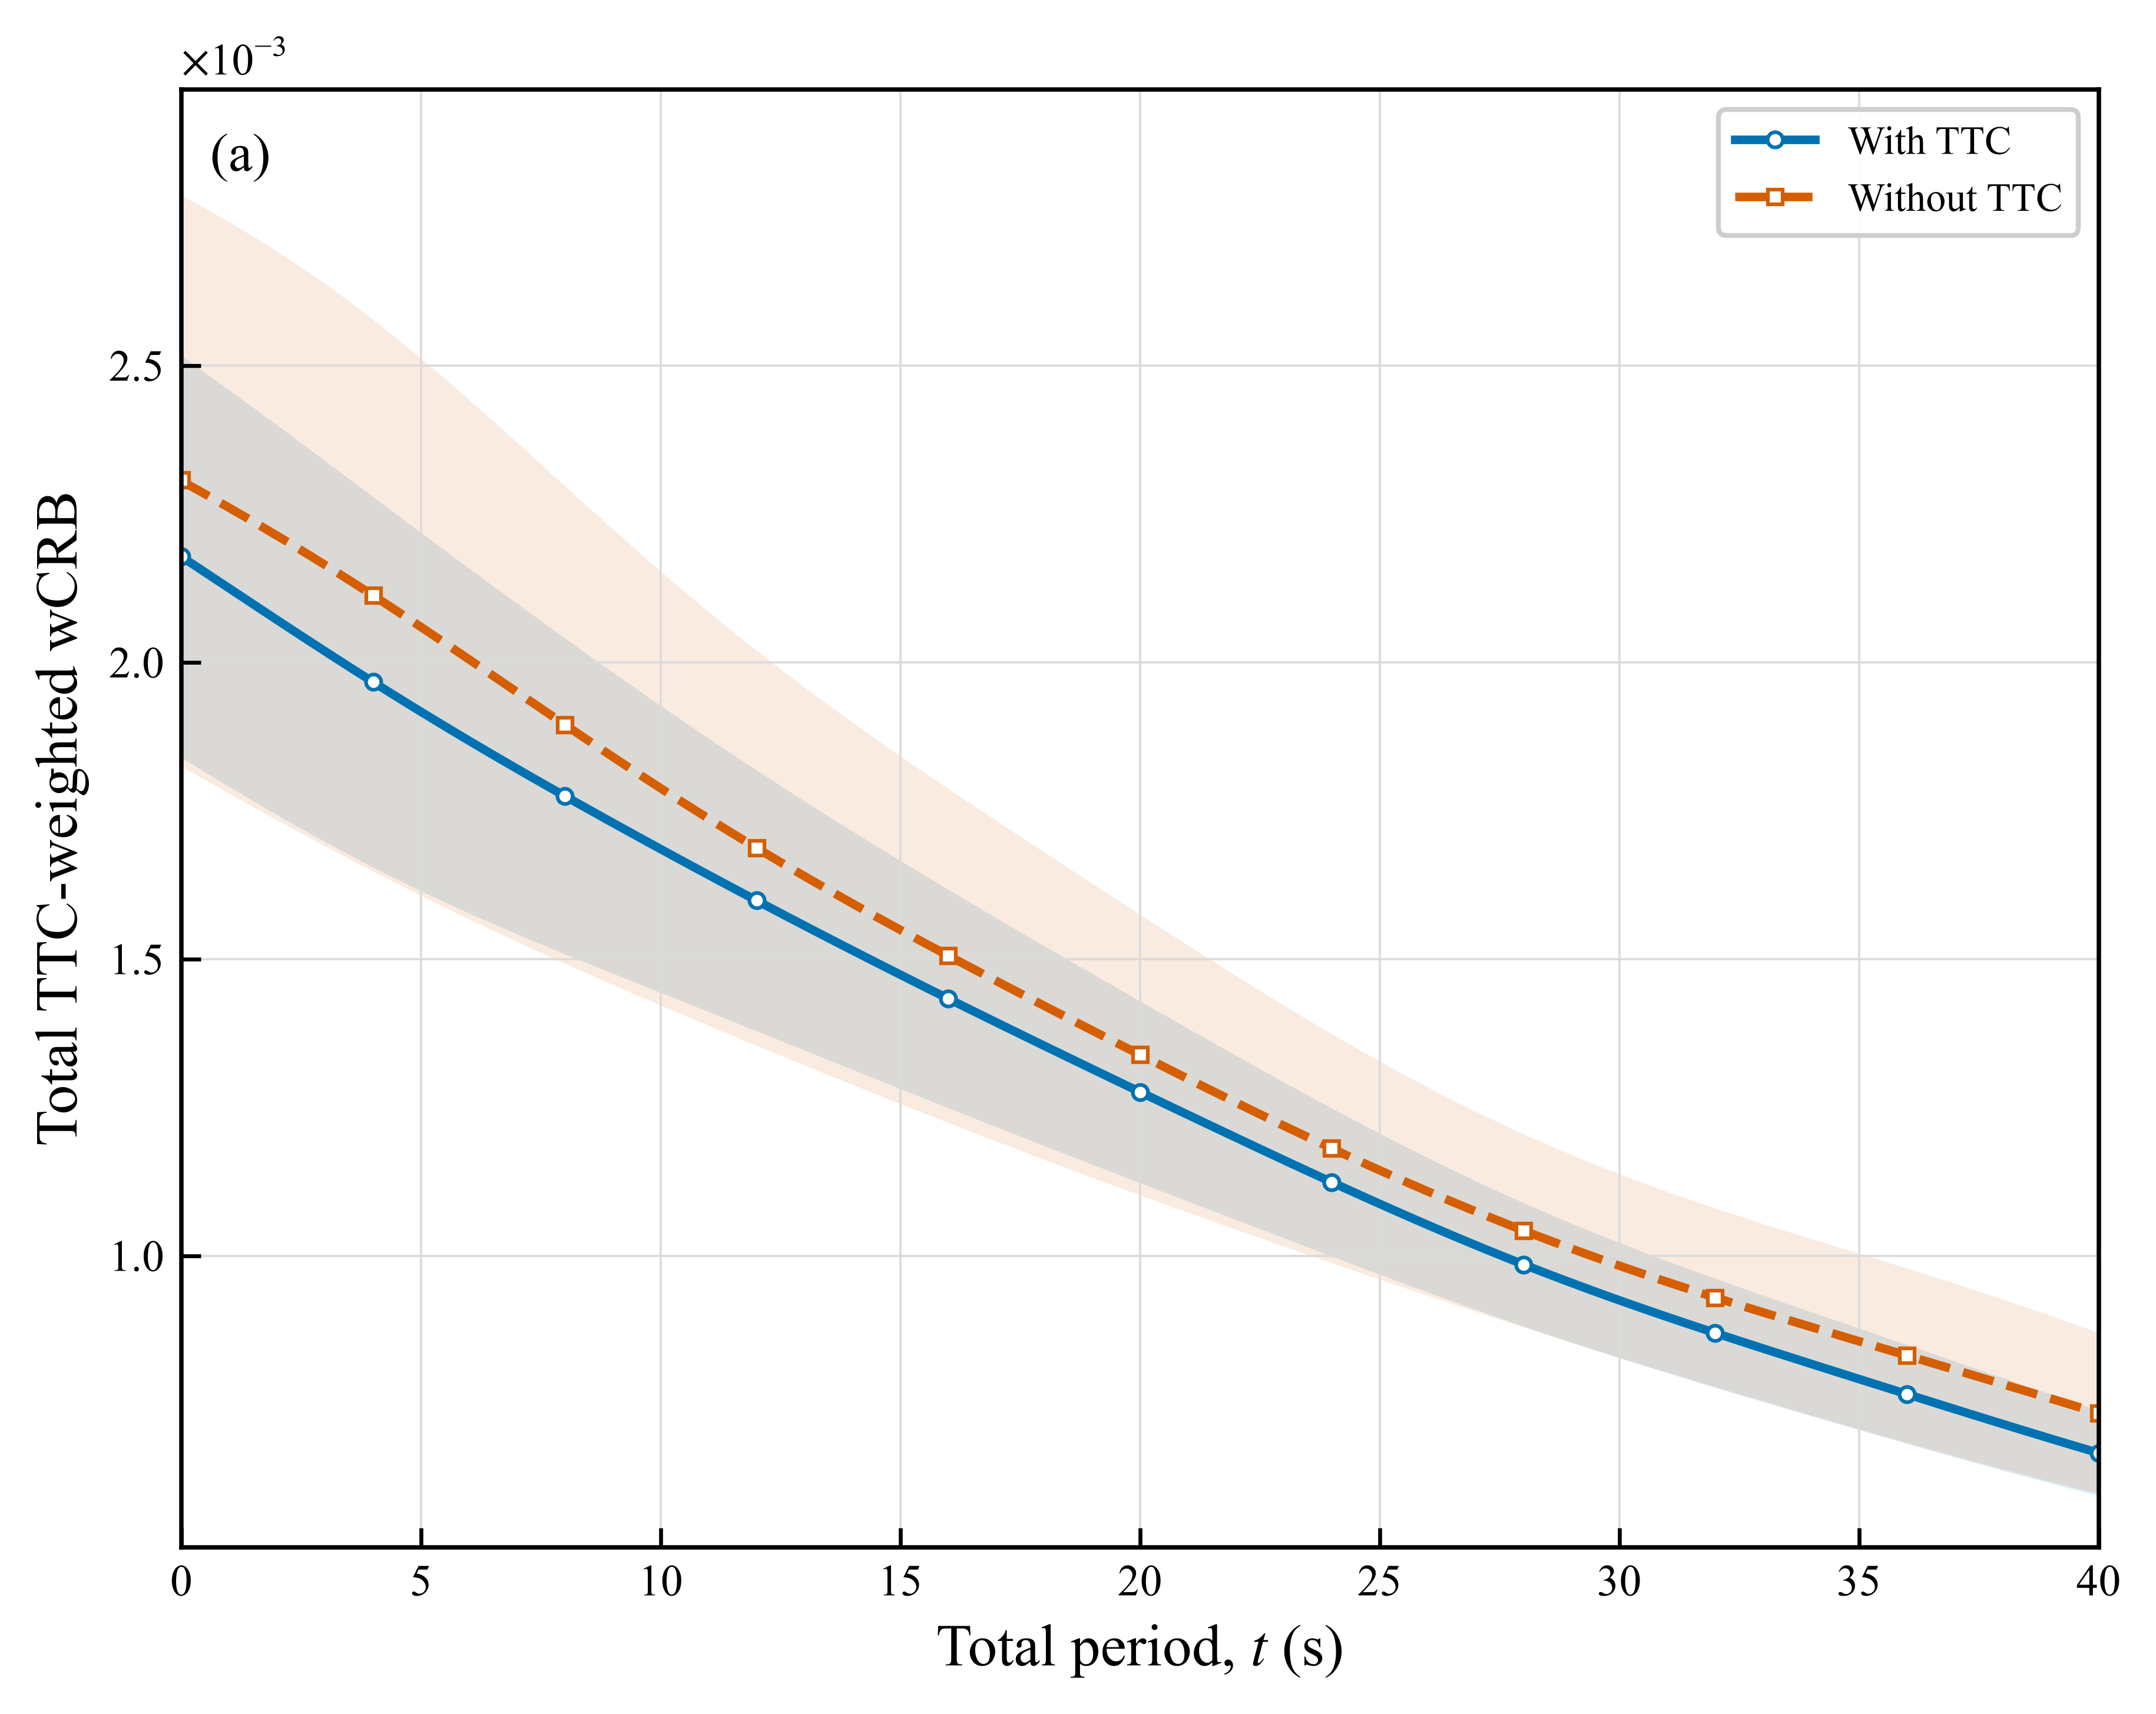

Source data for this figure (header and first rows):
cycle_index, time_s, ttc_total_wcrb, no_ttc_total_wcrb, ttc_target_variance, no_ttc_target_variance, ttc_target_standard_deviation, no_ttc_target_standard_deviation, ttc_band_lower, ttc_band_upper, no_ttc_band_lower, no_ttc_band_upper, no_ttc_kkt_residual, no_ttc_dwell_sum_error_s
0, 0.0, 0.002178, 0.002307, 1.1519269770699605e-07, 2.3286342653039802e-07, 0.0003394, 0.0004826, 0.001839, 0.002518, 0.001825, 0.00279, 1.734723475976807e-18, 0.0
1, 0.1, 0.002173, 0.002301, 1.1442407510627e-07, 2.3151510050452965e-07, 0.0003383, 0.0004812, 0.001834, 0.002511, 0.00182, 0.002782, 3.469446951953614e-18, 0.0
2, 0.2, 0.002167, 0.002297, 1.1414252707208617e-07, 2.3162750895726492e-07, 0.0003378, 0.0004813, 0.001829, 0.002505, 0.001815, 0.002778, 3.469446951953614e-18, 6.938893903907228e-18
3, 0.3, 0.002162, 0.002292, 1.1385411441834915e-07, 2.3172023302560134e-07, 0.0003374, 0.0004814, 0.001825, 0.002499, 0.001811, 0.002774, 3.469446951953614e-18, 6.938893903907228e-18
4, 0.4, 0.002157, 0.002288, 1.1355843805662076e-07, 2.3179203730200882e-07, 0.000337, 0.0004814, 0.00182, 0.002494, 0.001806, 0.002769, 3.469446951953614e-18, 0.0
5, 0.5, 0.002151, 0.002283, 1.1325582138891857e-07, 2.3184316054768408e-07, 0.0003365, 0.0004815, 0.001815, 0.002488, 0.001802, 0.002765, 5.204170427930421e-18, 6.938893903907228e-18
6, 0.6, 0.002146, 0.002279, 1.1294548485957641e-07, 2.3187159004411982e-07, 0.0003361, 0.0004815, 0.00181, 0.002482, 0.001797, 0.00276, 1.3877787807814457e-17, 0.0
7, 0.7, 0.002141, 0.002274, 1.1262763609766275e-07, 2.3187733300688325e-07, 0.0003356, 0.0004815, 0.001805, 0.002476, 0.001792, 0.002756, 6.938893903907228e-18, 0.0
8, 0.8, 0.002135, 0.002269, 1.1230204369242046e-07, 2.3185950150418797e-07, 0.0003351, 0.0004815, 0.0018, 0.00247, 0.001788, 0.002751, 3.469446951953614e-18, 0.0
9, 0.9, 0.00213, 0.002265, 1.1196853302091387e-07, 2.3181732683773203e-07, 0.0003346, 0.0004815, 0.001795, 0.002464, 0.001783, 0.002746, 3.469446951953614e-18, 6.938893903907228e-18
10, 1.0, 0.002124, 0.00226, 1.1162695461619995e-07, 2.3175009616336552e-07, 0.0003341, 0.0004814, 0.00179, 0.002459, 0.001779, 0.002742, 6.938893903907228e-18, 6.938893903907228e-18
11, 1.1, 0.002119, 0.002256, 1.1127717421223364e-07, 2.316571331245477e-07, 0.0003336, 0.0004813, 0.001786, 0.002453, 0.001774, 0.002737, 3.469446951953614e-18, 0.0
12, 1.2, 0.002114, 0.002251, 1.1091906971853928e-07, 2.3153779260528848e-07, 0.000333, 0.0004812, 0.001781, 0.002447, 0.00177, 0.002732, 1.734723475976807e-18, 6.938893903907228e-18
13, 1.3, 0.002108, 0.002246, 1.1055253039195768e-07, 2.31391459961779e-07, 0.0003325, 0.000481, 0.001776, 0.002441, 0.001765, 0.002727, 6.938893903907228e-18, 6.938893903907228e-18
14, 1.4, 0.002103, 0.002242, 1.1017726610471729e-07, 2.3121715168680702e-07, 0.0003319, 0.0004809, 0.001771, 0.002435, 0.001761, 0.002722, 1.734723475976807e-18, 0.0
15, 1.5, 0.002098, 0.002237, 1.0979369954182169e-07, 2.3101538835099104e-07, 0.0003314, 0.0004806, 0.001766, 0.002429, 0.001756, 0.002718, 3.469446951953614e-18, 0.0
16, 1.6, 0.002092, 0.002232, 1.0940115120819852e-07, 2.3078438590844935e-07, 0.0003308, 0.0004804, 0.001762, 0.002423, 0.001752, 0.002713, 6.938893903907228e-18, 0.0
17, 1.7, 0.002087, 0.002227, 1.0899994643440648e-07, 2.3052448244876865e-07, 0.0003302, 0.0004801, 0.001757, 0.002417, 0.001747, 0.002708, 3.469446951953614e-18, 6.938893903907228e-18
18, 1.8, 0.002082, 0.002223, 1.0858995301121143e-07, 2.3023506529471357e-07, 0.0003295, 0.0004798, 0.001752, 0.002411, 0.001743, 0.002702, 3.469446951953614e-18, 6.938893903907228e-18
19, 1.9, 0.002076, 0.002218, 1.0817110786610817e-07, 2.2991567871227334e-07, 0.0003289, 0.0004795, 0.001747, 0.002405, 0.001738, 0.002697, 3.469446951953614e-18, 6.938893903907228e-18
20, 2.0, 0.002071, 0.002213, 1.0774337540046922e-07, 2.2956593749610007e-07, 0.0003282, 0.0004791, 0.001743, 0.002399, 0.001734, 0.002692, 3.469446951953614e-18, 6.938893903907228e-18
21, 2.1, 0.002066, 0.002208, 1.0730673622234302e-07, 2.2918550410689188e-07, 0.0003276, 0.0004787, 0.001738, 0.002393, 0.00173, 0.002687, 3.469446951953614e-18, 6.938893903907228e-18
22, 2.2, 0.00206, 0.002203, 1.0686118412037816e-07, 2.2877408306252066e-07, 0.0003269, 0.0004783, 0.001734, 0.002387, 0.001725, 0.002682, 1.734723475976807e-18, 6.938893903907228e-18
23, 2.3, 0.002055, 0.002199, 1.0640672525757651e-07, 2.283314199609315e-07, 0.0003262, 0.0004778, 0.001729, 0.002381, 0.001721, 0.002676, 1.734723475976807e-18, 0.0
24, 2.4, 0.00205, 0.002194, 1.0594337795332987e-07, 2.2785730170630224e-07, 0.0003255, 0.0004773, 0.001724, 0.002375, 0.001716, 0.002671, 1.734723475976807e-18, 0.0
25, 2.5, 0.002045, 0.002189, 1.0547117260924856e-07, 2.2735155699974215e-07, 0.0003248, 0.0004768, 0.00172, 0.002369, 0.001712, 0.002666, 3.469446951953614e-18, 6.938893903907228e-18
26, 2.6, 0.002039, 0.002184, 1.0499015165489261e-07, 2.268140568254298e-07, 0.000324, 0.0004762, 0.001715, 0.002363, 0.001708, 0.00266, 1.734723475976807e-18, 6.938893903907228e-18
27, 2.7, 0.002034, 0.002179, 1.0450036948512797e-07, 2.262447148758507e-07, 0.0003233, 0.0004757, 0.001711, 0.002357, 0.001703, 0.002655, 5.204170427930421e-18, 6.938893903907228e-18
28, 2.8, 0.002029, 0.002174, 1.0400171373342177e-07, 2.256431002969534e-07, 0.0003225, 0.000475, 0.001706, 0.002351, 0.001699, 0.002649, 3.469446951953614e-18, 0.0
29, 2.9, 0.002024, 0.002169, 1.0349474994303633e-07, 2.250102705384721e-07, 0.0003217, 0.0004744, 0.001702, 0.002345, 0.001695, 0.002643, 6.938893903907228e-18, 0.0
30, 3.0, 0.002018, 0.002164, 1.0297898545624134e-07, 2.2434500446015327e-07, 0.0003209, 0.0004737, 0.001697, 0.002339, 0.00169, 0.002638, 3.469446951953614e-18, 6.938893903907228e-18
31, 3.1, 0.002013, 0.002159, 1.0245507806320312e-07, 2.2364860029189422e-07, 0.0003201, 0.0004729, 0.001693, 0.002333, 0.001686, 0.002632, 1.734723475976807e-18, 6.938893903907228e-18
32, 3.2, 0.002008, 0.002154, 1.0192257546989726e-07, 2.2291995655280376e-07, 0.0003193, 0.0004721, 0.001689, 0.002327, 0.001682, 0.002626, 3.469446951953614e-18, 6.938893903907228e-18
33, 3.3, 0.002003, 0.002149, 1.0138199184958915e-07, 2.2216009882890441e-07, 0.0003184, 0.0004713, 0.001684, 0.002321, 0.001677, 0.00262, 3.469446951953614e-18, 0.0
34, 3.4, 0.001998, 0.002144, 1.0083337819178152e-07, 2.2136906129903578e-07, 0.0003175, 0.0004705, 0.00168, 0.002315, 0.001673, 0.002614, 3.469446951953614e-18, 6.938893903907228e-18
35, 3.5, 0.001992, 0.002138, 1.0027686047016274e-07, 2.2054706070271646e-07, 0.0003167, 0.0004696, 0.001676, 0.002309, 0.001669, 0.002608, 3.469446951953614e-18, 0.0
36, 3.6, 0.001987, 0.002133, 9.971258988833104e-08, 2.1969438812630266e-07, 0.0003158, 0.0004687, 0.001671, 0.002303, 0.001665, 0.002602, 1.734723475976807e-18, 0.0
37, 3.7, 0.001982, 0.002128, 9.914073119023319e-08, 2.1881138352122278e-07, 0.0003149, 0.0004678, 0.001667, 0.002297, 0.00166, 0.002596, 3.469446951953614e-18, 6.938893903907228e-18
38, 3.8, 0.001977, 0.002123, 9.856145973139088e-08, 2.1789842926182088e-07, 0.0003139, 0.0004668, 0.001663, 0.002291, 0.001656, 0.00259, 3.469446951953614e-18, 6.938893903907228e-18
39, 3.9, 0.001972, 0.002118, 9.797496055054262e-08, 2.1695594800886115e-07, 0.000313, 0.0004658, 0.001659, 0.002285, 0.001652, 0.002584, 3.469446951953614e-18, 0.0
40, 4.0, 0.001967, 0.002113, 9.738142789098034e-08, 2.1598440150280583e-07, 0.0003121, 0.0004647, 0.001655, 0.002279, 0.001648, 0.002577, 5.204170427930421e-18, 0.0
41, 4.1, 0.001962, 0.002107, 9.678106481016883e-08, 2.1498428949130902e-07, 0.0003111, 0.0004637, 0.001651, 0.002273, 0.001644, 0.002571, 3.469446951953614e-18, 0.0
42, 4.2, 0.001957, 0.002102, 9.617408279789705e-08, 2.1395614862095964e-07, 0.0003101, 0.0004626, 0.001646, 0.002267, 0.001639, 0.002565, 1.734723475976807e-18, 6.938893903907228e-18
43, 4.3, 0.001951, 0.002097, 9.556070138483567e-08, 2.1290055125424726e-07, 0.0003091, 0.0004614, 0.001642, 0.002261, 0.001635, 0.002558, 3.469446951953614e-18, 0.0
44, 4.4, 0.001946, 0.002091, 9.494114773503654e-08, 2.1181810419647523e-07, 0.0003081, 0.0004602, 0.001638, 0.002255, 0.001631, 0.002552, 1.734723475976807e-18, 6.938893903907228e-18
45, 4.5, 0.001941, 0.002086, 9.431565622788343e-08, 2.107094473516249e-07, 0.0003071, 0.000459, 0.001634, 0.002249, 0.001627, 0.002545, 3.469446951953614e-18, 0.0
46, 4.6, 0.001936, 0.002081, 9.368446802578458e-08, 2.095752522973978e-07, 0.0003061, 0.0004578, 0.00163, 0.002242, 0.001623, 0.002539, 5.204170427930421e-18, 6.938893903907228e-18
47, 4.7, 0.001931, 0.002075, 9.304783063006831e-08, 2.0841622078817497e-07, 0.000305, 0.0004565, 0.001626, 0.002236, 0.001619, 0.002532, 5.204170427930421e-18, 0.0
48, 4.8, 0.001926, 0.00207, 9.240599742795785e-08, 2.0723308319593801e-07, 0.000304, 0.0004552, 0.001622, 0.00223, 0.001615, 0.002525, 6.938893903907228e-18, 0.0
49, 4.9, 0.001921, 0.002065, 9.175922722855664e-08, 2.0602659688614584e-07, 0.0003029, 0.0004539, 0.001619, 0.002224, 0.001611, 0.002519, 1.734723475976807e-18, 6.938893903907228e-18
50, 5.0, 0.001917, 0.002059, 9.110778379210043e-08, 2.04797544540921e-07, 0.0003018, 0.0004525, 0.001615, 0.002218, 0.001607, 0.002512, 5.204170427930421e-18, 0.0
51, 5.1, 0.001912, 0.002054, 9.045193535210405e-08, 2.035467324333475e-07, 0.0003008, 0.0004512, 0.001611, 0.002212, 0.001603, 0.002505, 3.469446951953614e-18, 0.0
52, 5.2, 0.001907, 0.002049, 8.979195413236569e-08, 2.022749886583189e-07, 0.0002997, 0.0004497, 0.001607, 0.002206, 0.001599, 0.002498, 3.469446951953614e-18, 1.3877787807814457e-17
53, 5.3, 0.001902, 0.002043, 8.912811586020282e-08, 2.0098316132859004e-07, 0.0002985, 0.0004483, 0.001603, 0.0022, 0.001595, 0.002491, 3.469446951953614e-18, 6.938893903907228e-18
54, 5.4, 0.001897, 0.002038, 8.846069927533681e-08, 1.99672116734793e-07, 0.0002974, 0.0004468, 0.001599, 0.002194, 0.001591, 0.002485, 5.204170427930421e-18, 6.938893903907228e-18
55, 5.5, 0.001892, 0.002032, 8.779013353305972e-08, 1.9834307162284007e-07, 0.0002963, 0.0004454, 0.001596, 0.002188, 0.001587, 0.002478, 3.469446951953614e-18, 6.938893903907228e-18
56, 5.6, 0.001887, 0.002027, 8.711629223729035e-08, 1.96995997512682e-07, 0.0002952, 0.0004438, 0.001592, 0.002182, 0.001583, 0.002471, 6.938893903907228e-18, 6.938893903907228e-18
57, 5.7, 0.001882, 0.002021, 8.643995362738128e-08, 1.9563291915244408e-07, 0.000294, 0.0004423, 0.001588, 0.002176, 0.001579, 0.002464, 3.469446951953614e-18, 0.0
58, 5.8, 0.001877, 0.002016, 8.576093742373466e-08, 1.9425370222821243e-07, 0.0002928, 0.0004407, 0.001585, 0.00217, 0.001575, 0.002457, 3.469446951953614e-18, 0.0
59, 5.9, 0.001873, 0.00201, 8.507999272516087e-08, 1.9286032324522538e-07, 0.0002917, 0.0004392, 0.001581, 0.002164, 0.001571, 0.00245, 5.204170427930421e-18, 0.0
... 341 more rows
